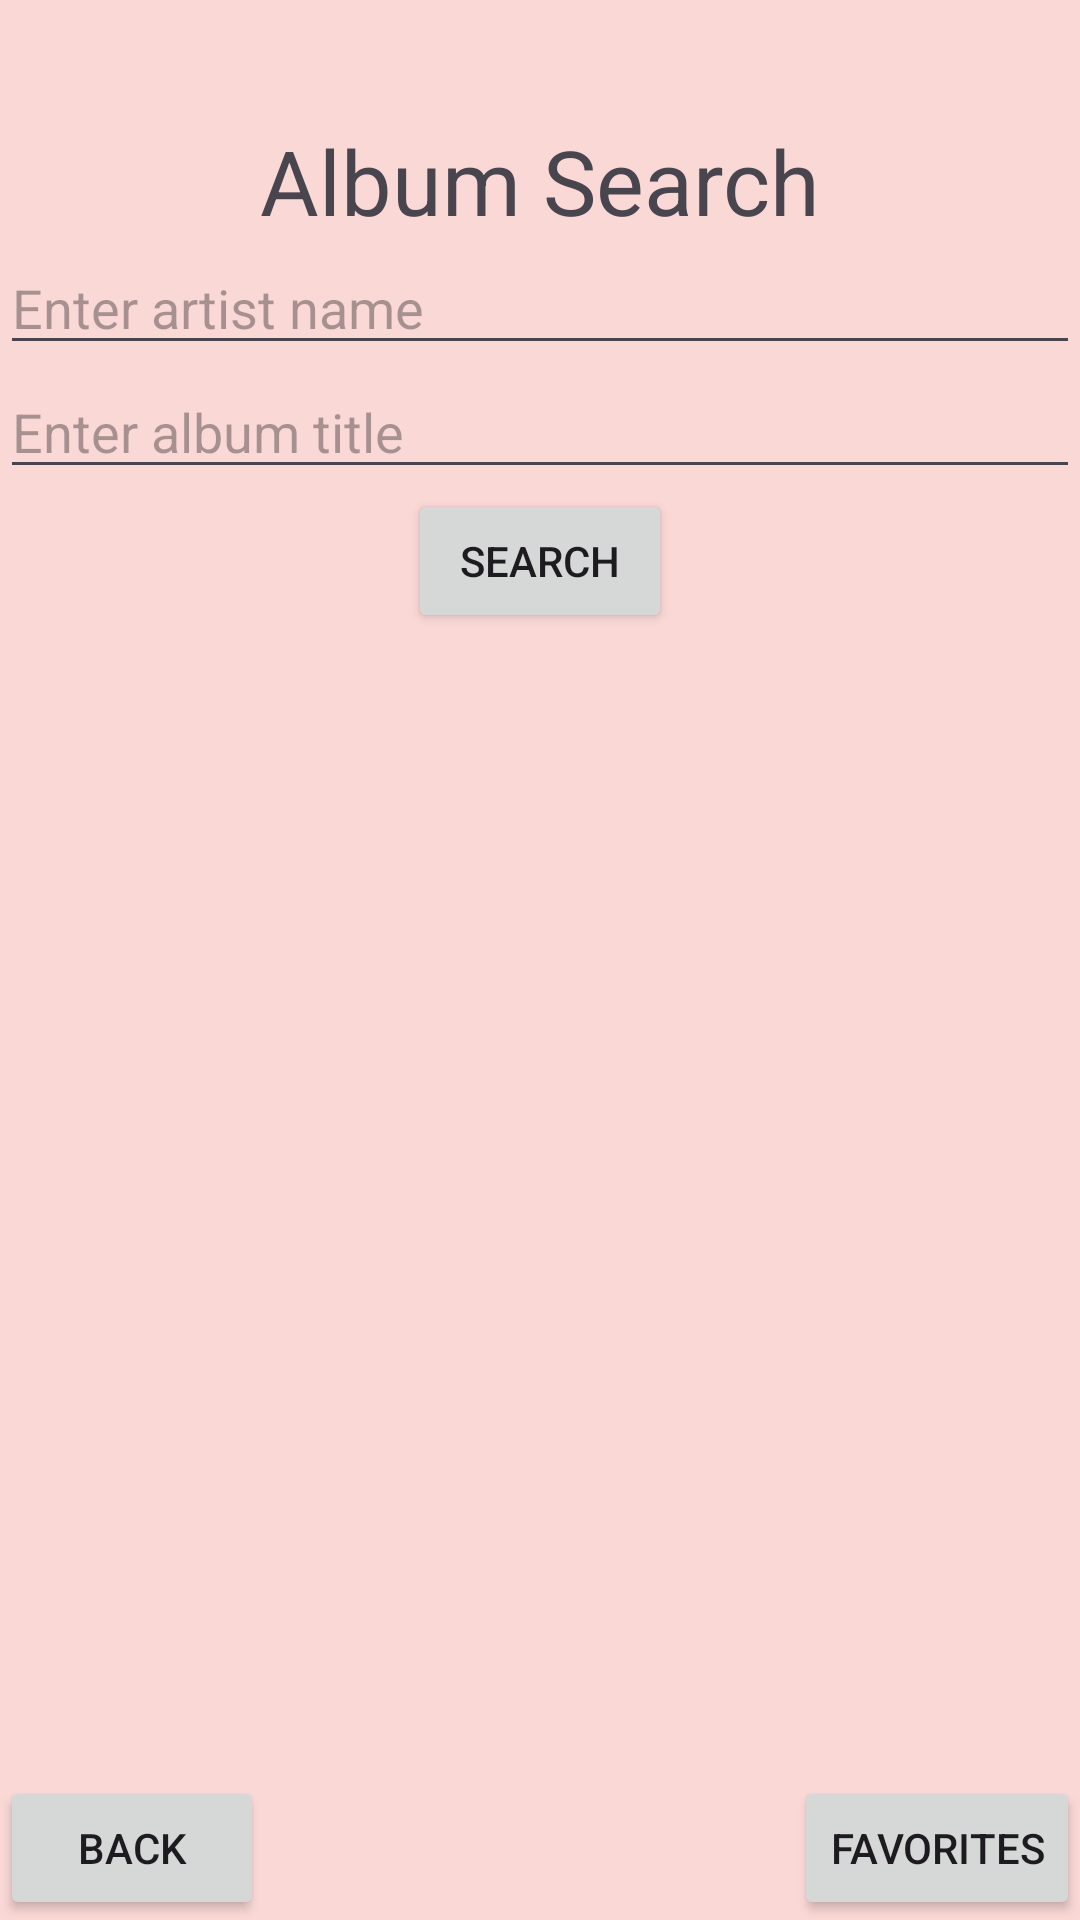

Here is an Android app screen rendered from its layout file. Give the layout XML and the strings, colors and styles it references.
<!-- AndroidManifest.xml: application theme Theme.MAPFinalProject -->
<!-- res/layout/activity_albumsearch.xml -->
<?xml version="1.0" encoding="utf-8"?>
<androidx.constraintlayout.widget.ConstraintLayout xmlns:android="http://schemas.android.com/apk/res/android"
    xmlns:app="http://schemas.android.com/apk/res-auto"
    xmlns:tools="http://schemas.android.com/tools"
    android:layout_width="match_parent"
    android:layout_height="match_parent"
    android:background="@color/rose"
    tools:context=".AlbumSearch">

    <TextView
        android:id="@+id/title"
        android:layout_width="match_parent"
        android:layout_height="wrap_content"
        android:layout_marginTop="40dp"
        android:gravity="center"
        android:text="Album Search"
        android:textSize="30dp"
        app:layout_constraintEnd_toEndOf="parent"
        app:layout_constraintStart_toStartOf="parent"
        app:layout_constraintTop_toTopOf="parent" />


    <EditText
        android:id="@+id/artistName"
        android:layout_width="match_parent"
        android:layout_height="wrap_content"
        android:hint="Enter artist name"
        android:inputType="text"
        app:layout_constraintTop_toBottomOf="@+id/title" />

    <EditText
        android:id="@+id/albumTitle"
        android:layout_width="match_parent"
        android:layout_height="wrap_content"
        android:hint="Enter album title"
        android:inputType="text"
        app:layout_constraintTop_toBottomOf="@+id/artistName" />

    <Button
        android:id="@+id/searchButton"
        android:layout_width="wrap_content"
        android:layout_height="wrap_content"
        android:text="Search"
        app:layout_constraintEnd_toEndOf="parent"
        app:layout_constraintStart_toStartOf="parent"
        app:layout_constraintTop_toBottomOf="@+id/albumTitle" />

    <androidx.recyclerview.widget.RecyclerView
        android:id="@+id/listView"
        android:layout_width="match_parent"
        android:layout_height="0dp"
        app:layout_constraintTop_toBottomOf="@+id/searchButton"
        app:layout_constraintVertical_bias="0.0" />

    <Button
        android:id="@+id/back"
        android:layout_width="wrap_content"
        android:layout_height="wrap_content"
        android:text="Back"
        app:layout_constraintBottom_toBottomOf="parent"
        app:layout_constraintStart_toStartOf="parent" />

    <Button
        android:id="@+id/favs"
        android:layout_width="wrap_content"
        android:layout_height="wrap_content"
        android:text="Favorites"
        app:layout_constraintBottom_toBottomOf="parent"
        app:layout_constraintEnd_toEndOf="parent" />

</androidx.constraintlayout.widget.ConstraintLayout>
<!-- resources referenced by this layout -->
<resources>
  <color name="rose">#FAD8D6</color>
  <style name="Theme.MAPFinalProject" parent="Base.Theme.MAPFinalProject" />
  <style name="Base.Theme.MAPFinalProject" parent="Theme.Material3.DayNight.NoActionBar">
          
          
      </style>
</resources>
